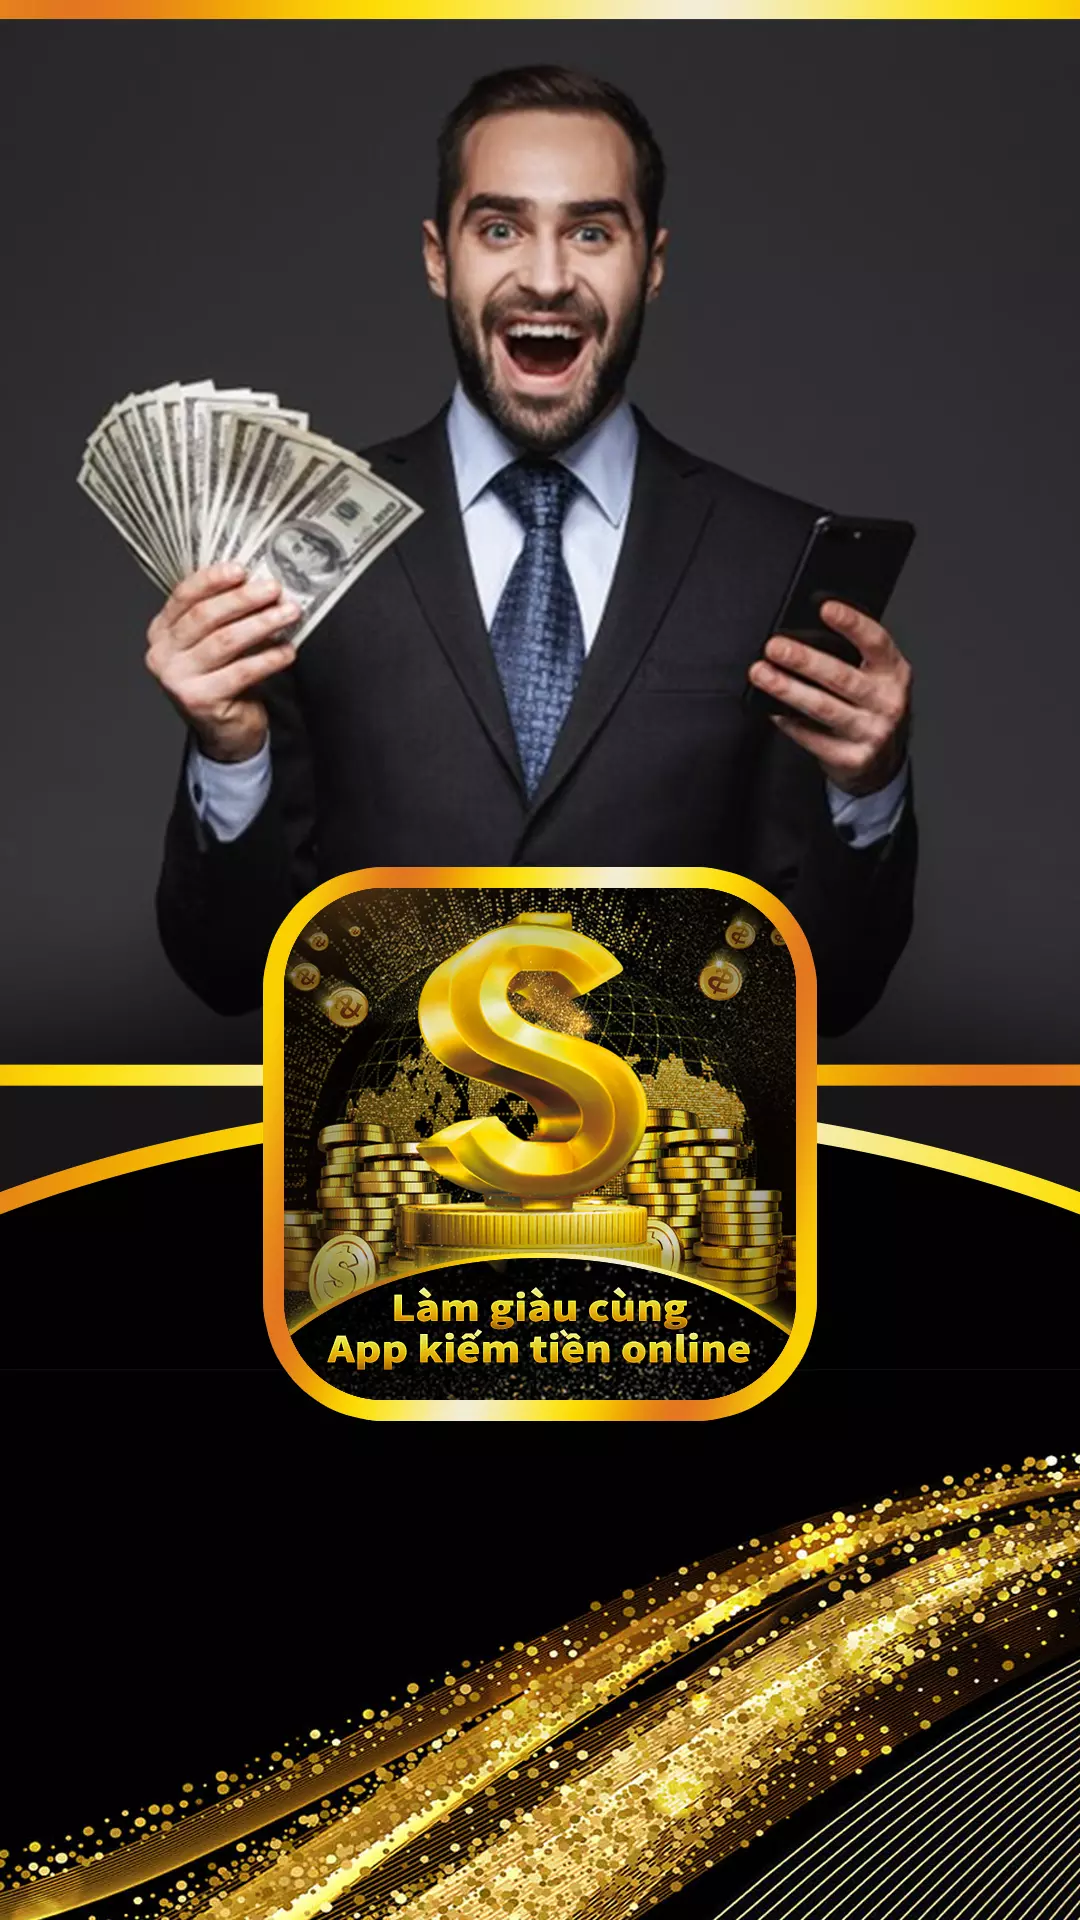

Layout XML and referenced resources for this Android screen:
<!-- AndroidManifest.xml: application theme Theme.TrởThànhTriệuPhúBằngKiếmTiênOnline -->
<!-- res/layout/splash.xml -->
<?xml version="1.0" encoding="utf-8"?>
<androidx.constraintlayout.widget.ConstraintLayout
    xmlns:android="http://schemas.android.com/apk/res/android"
    xmlns:app="http://schemas.android.com/apk/res-auto"
    xmlns:tools="http://schemas.android.com/tools"
    android:layout_width="match_parent"
    android:layout_height="match_parent"
    tools:context=".Splash">

    <ImageView
        android:layout_width="match_parent"
        android:layout_height="match_parent"
        android:contentDescription="@null"
        android:scaleType="fitXY"
        android:src="@drawable/splash"
        app:layout_constraintStart_toStartOf="parent"
        app:layout_constraintEnd_toEndOf="parent"
        app:layout_constraintTop_toTopOf="parent"
        app:layout_constraintBottom_toBottomOf="parent"/>

</androidx.constraintlayout.widget.ConstraintLayout>
<!-- resources referenced by this layout -->
<resources>
  <!-- drawable splash: webp bitmap (drawable-xxxhdpi, 171356 bytes) -->
  <style name="Theme.TrởThànhTriệuPhúBằngKiếmTiênOnline" parent="Theme.MaterialComponents.DayNight.NoActionBar">
          
          <item name="colorPrimary">@color/purple_500</item>
          <item name="colorPrimaryVariant">@color/purple_700</item>
          <item name="colorOnPrimary">@color/white</item>
          
          <item name="colorSecondary">@color/teal_200</item>
          <item name="colorSecondaryVariant">@color/teal_700</item>
          <item name="colorOnSecondary">@color/black</item>
          
          <item name="android:statusBarColor" tools:targetApi="l">@color/black</item>
          
      </style>
  <color name="purple_500">#FF6200EE</color>
  <color name="purple_700">#FF3700B3</color>
  <color name="white">#FFFFFFFF</color>
  <color name="teal_200">#FF03DAC5</color>
  <color name="teal_700">#FF018786</color>
  <color name="black">#FF000000</color>
</resources>
